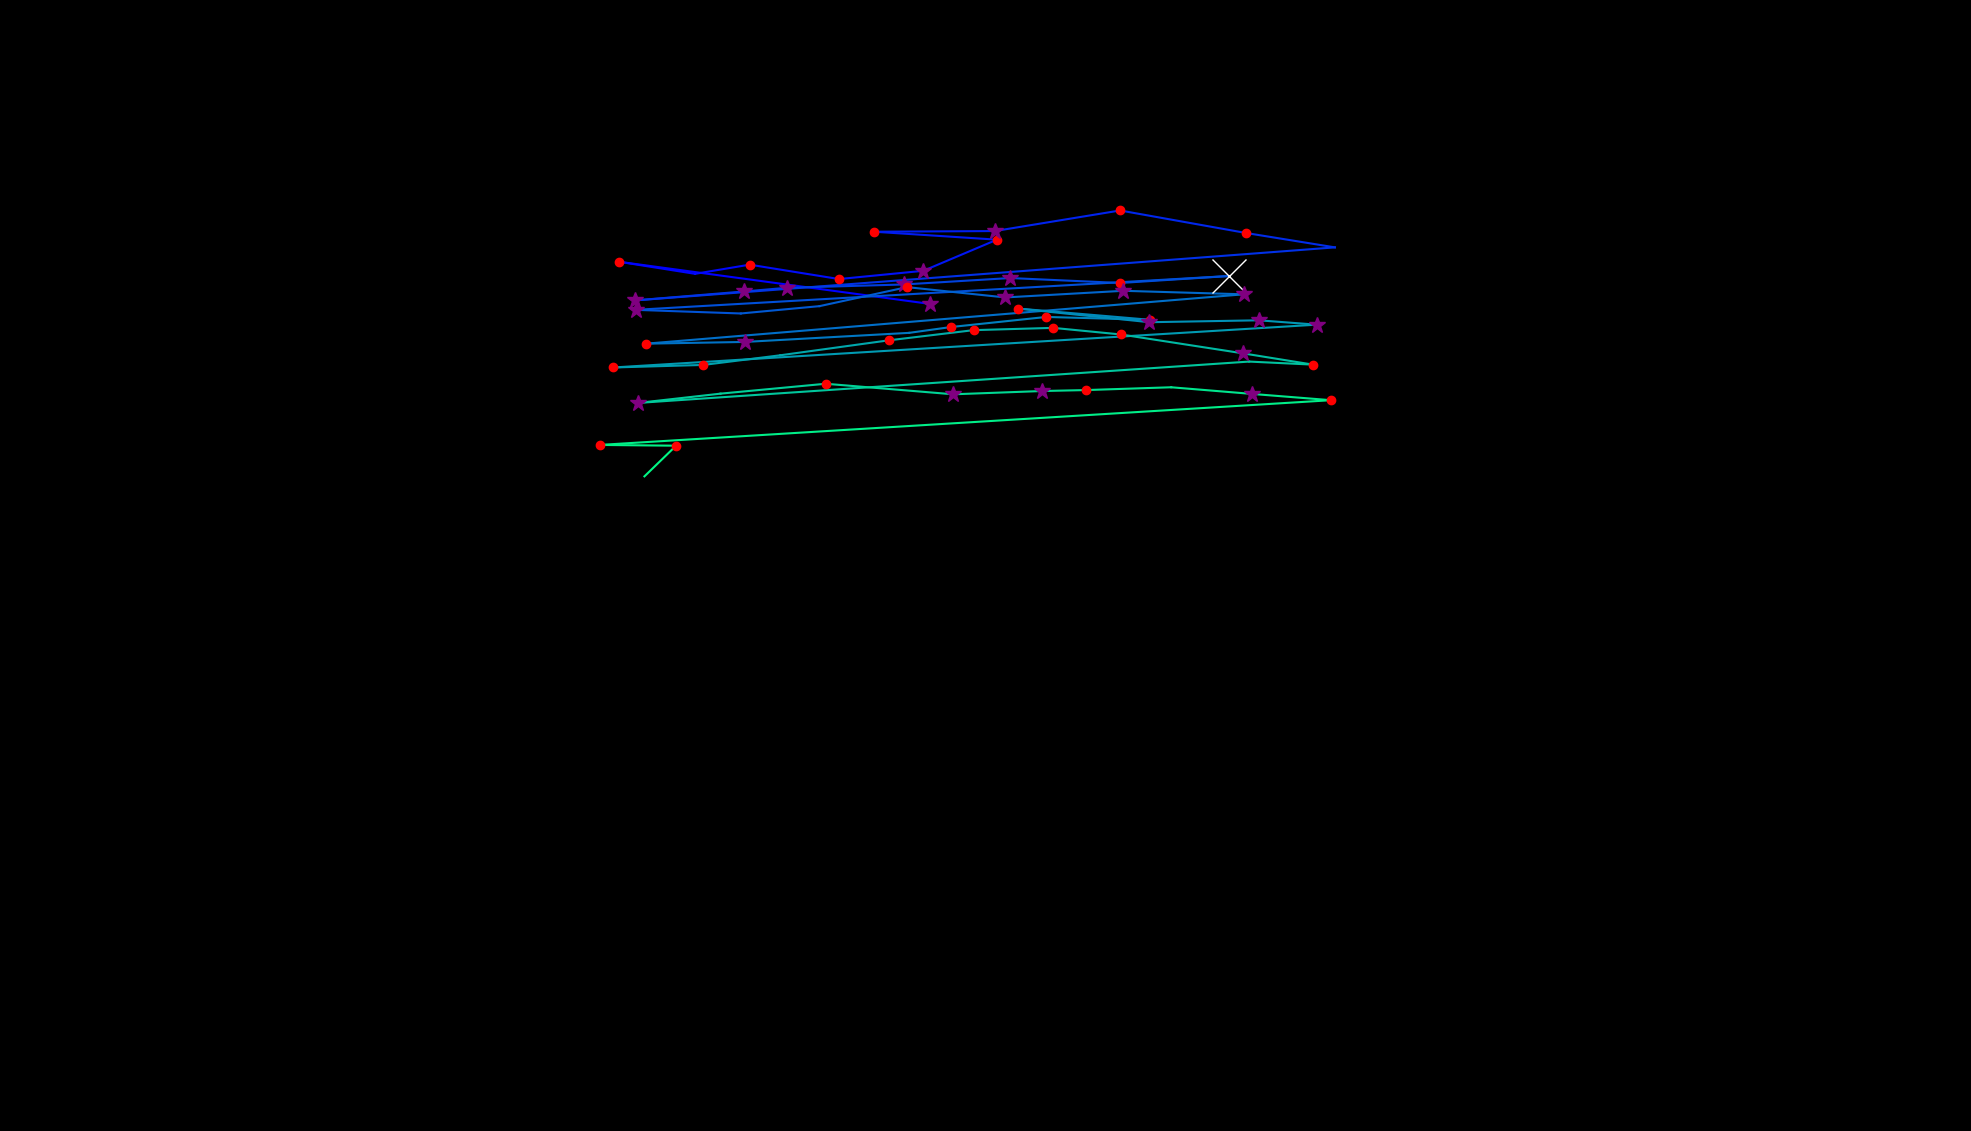

The file beside this chart, header and first rows:
, fixation_id, timestamp, avg_gaze_x, avg_gaze_y, duration
0, 1.0, 204.8, 1208, 1074, 253
1, 2.0, 590.4, 804.1, 1129, 180.7
2, 3.0, 807.3, 902.7, 1113, 108.4
3, 4.0, 976, 973.6, 1125, 192.8
4, 5.0, 1205, 1090, 1106, 241
5, 6.0, 1470, 1199, 1117, 265.1
6, 7.0, 1771, 1295, 1158, 120.5
7, 8.0, 1976, 1135, 1168, 132.5
8, 9.0, 2169, 1292, 1169, 265.1
9, 10.0, 2482, 1455, 1195, 228.9
10, 11.0, 2783, 1619, 1166, 180.7
11, 12.0, 3097, 1734, 1148, 24.1
12, 13.0, 3289, 824.1, 1079, 313.3
13, 14.0, 3856, 966.7, 1090, 265.1
14, 15.0, 4229, 1022, 1095, 289.2
15, 16.0, 4639, 1174, 1099, 277.1
16, 17.0, 4964, 1312, 1108, 325.3
17, 18.0, 5338, 1455, 1101, 132.5
18, 19.0, 5579, 1596, 1110, 554.3
19, 20.0, 6386, 825.3, 1066, 253
20, 21.0, 6711, 962.1, 1062, 108.4
21, 22.0, 6916, 1064, 1071, 108.4
22, 23.0, 7145, 1178, 1096, 204.8
23, 24.0, 7410, 1306, 1083, 361.5
24, 25.0, 7832, 1459, 1091, 289.2
25, 26.0, 8169, 1615, 1087, 277.1
26, 27.0, 8555, 839.1, 1023, 192.8
27, 28.0, 8808, 967.3, 1025, 253
28, 29.0, 9338, 1181, 1037, 96.39
29, 30.0, 9459, 1235, 1044, 144.6
30, 31.0, 9652, 1359, 1057, 144.6
31, 32.0, 9820, 1494, 1054, 204.8
32, 33.0, 10109, 1321, 1068, 204.8
33, 34.0, 10399, 1493, 1050, 253
34, 35.0, 10724, 1635, 1053, 301.2
35, 36.0, 11049, 1710, 1047, 265.1
36, 37.0, 11423, 796.5, 991.6, 132.5
37, 38.0, 11579, 913.4, 994.9, 192.8
38, 39.0, 11808, 1013, 1007, 108.4
39, 40.0, 12098, 1154, 1027, 228.9
40, 41.0, 12351, 1264, 1040, 144.6
41, 42.0, 12531, 1368, 1043, 156.6
42, 43.0, 12736, 1456, 1034, 204.8
43, 44.0, 12989, 1614, 1010, 349.4
44, 45.0, 13459, 1705, 995.3, 144.6
45, 46.0, 13640, 1622, 999.3, 96.39
46, 47.0, 14001, 828.5, 945.6, 373.5
47, 48.0, 14399, 935.7, 957.6, 108.4
48, 49.0, 14760, 1072, 970.4, 120.5
49, 50.0, 15026, 1238, 956.8, 361.5
50, 51.0, 15423, 1353, 961, 265.1
51, 52.0, 15712, 1410, 962.2, 144.6
52, 53.0, 15881, 1521, 965.9, 96.39
53, 54.0, 16122, 1626, 957.3, 265.1
54, 55.0, 16423, 1729, 949.1, 156.6
55, 56.0, 16676, 778.8, 891, 168.7
56, 57.0, 16869, 878, 890, 204.8
57, 58.0, 17098, 836.9, 850.2, 0.0
